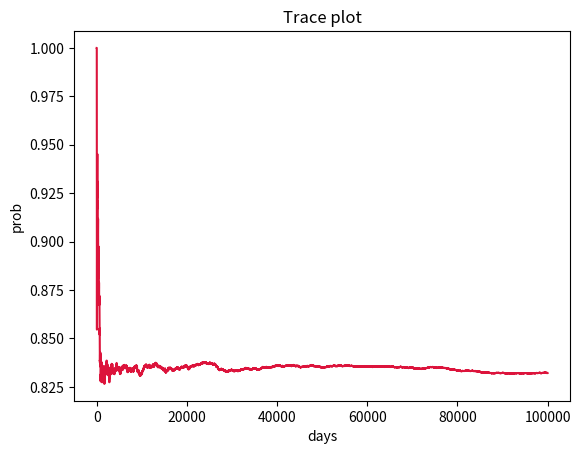
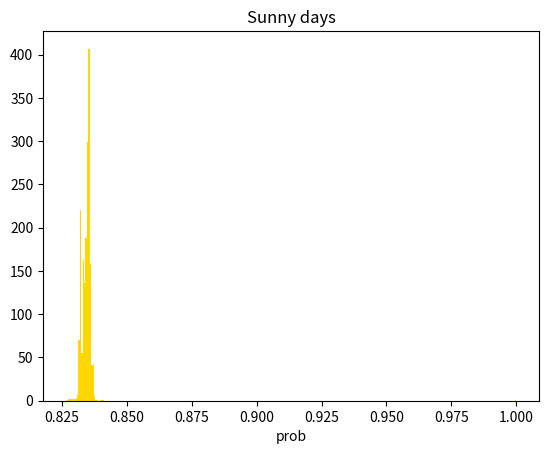
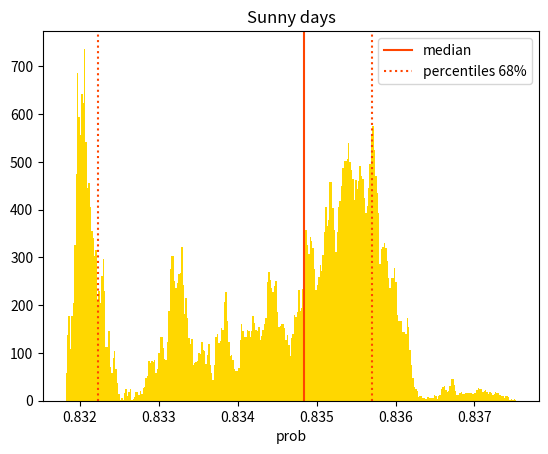
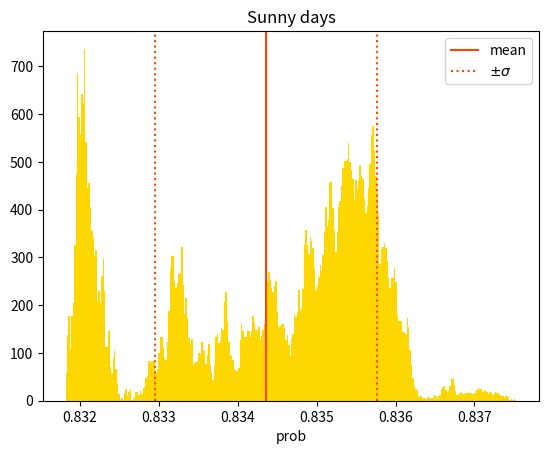
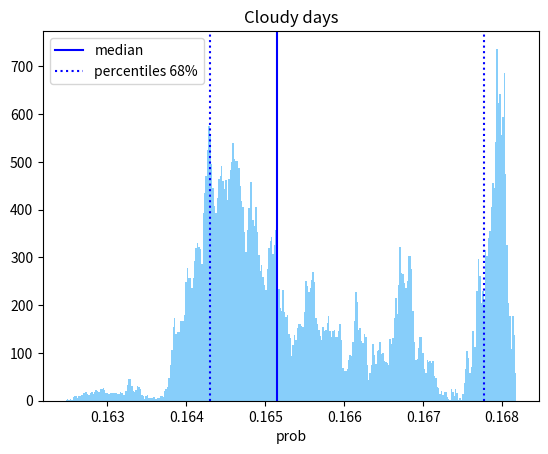
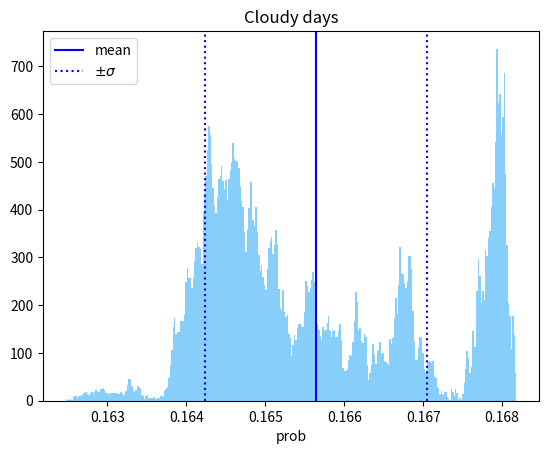

These charts were generated, in order, by the following Python code:
import numpy as np
import matplotlib.pyplot as plt
from tqdm import tqdm

################################################################################################################

N = 100000   #number of days
p_cc = 0.5   #probability cloudy given cloudy
p_cs = 0.1   #probability cloudy given sunny
p_ss = 0.9   #probability sunny given sunny
p_sc = 0.5   #probability sunny given cloudy and viceversa

################################################################################################################

### sampling the weather ###
w = [1]   #weather, starting from a sunny day

for i in tqdm(range(1, N)):
    if w[i-1] == 0 :
        w.append(np.random.choice([0, 1], p=[p_cc, p_sc]))   #weather proposal given cloudy
    elif w[i-1] == 1 :
        w.append(np.random.choice([0, 1], p=[p_cs, p_ss]))   #weather proposal given sunny

w = np.array(w)
sunny_fraction = np.cumsum(w) / (np.arange(N) + 1)   #fraction of sunny days

plt.figure()
plt.plot(np.arange(N), sunny_fraction, color='crimson')
plt.title("Trace plot")
plt.xlabel("days")
plt.ylabel("prob")
plt.show()

plt.figure()
plt.hist(sunny_fraction, bins=int(np.sqrt(N)), density=True, color='gold')
plt.title("Sunny days")
plt.xlabel("prob")
plt.show()

#%%
### sunny days ###
burn = 25000   #burn in the first samples
sunny_burned = sunny_fraction[burn:]

# statistic with median
med = np.median(sunny_burned)
p1 = np.percentile(sunny_burned, 16)
p2 = np.percentile(sunny_burned, 84)
print("SUNNY:")
print("median = ", np.round(med, 2))

#statistic with mean
mean = np.mean(sunny_burned)
sigma = np.std(sunny_burned)
print("mean = ", np.round(mean, 2))

plt.figure()
plt.hist(sunny_burned, bins=int(np.sqrt(N)), density=True, color='gold')
plt.axvline(med, color='orangered', label="median")
plt.axvline(p1, color='orangered', ls='dotted', label="percentiles 68%")
plt.axvline(p2, color='orangered', ls='dotted')
plt.title("Sunny days")
plt.xlabel("prob")
plt.legend()
plt.show()

plt.figure()
plt.hist(sunny_burned, bins=int(np.sqrt(N)), density=True, color='gold')
plt.axvline(mean, color='orangered', label="mean")
plt.axvline(mean-sigma, color='orangered', ls='dotted', label="$\pm \sigma$")
plt.axvline(mean+sigma, color='orangered', ls='dotted')
plt.title("Sunny days")
plt.xlabel("prob")
plt.legend()
plt.show()

#%%
### cloudy days ###
cloudy_burned = 1 - sunny_fraction[burn:]

# statistic with median
med = np.median(cloudy_burned)
p1 = np.percentile(cloudy_burned, 16)
p2 = np.percentile(cloudy_burned, 84)
print("\nCLOUDY:")
print("median = ", np.round(med, 2))

#statistic with mean
mean = np.mean(cloudy_burned)
sigma = np.std(cloudy_burned)
print("mean = ", np.round(mean, 2))

plt.figure()
plt.hist(cloudy_burned, bins=int(np.sqrt(N)), density=True, color='lightskyblue')
plt.axvline(med, color='b', label="median")
plt.axvline(p1, color='b', ls='dotted', label="percentiles 68%")
plt.axvline(p2, color='b', ls='dotted')
plt.title("Cloudy days")
plt.xlabel("prob")
plt.legend()
plt.show()

plt.figure()
plt.hist(cloudy_burned, bins=int(np.sqrt(N)), density=True, color='lightskyblue')
plt.axvline(mean, color='b', label="mean")
plt.axvline(mean-sigma, color='b', ls='dotted', label="$\pm \sigma$")
plt.axvline(mean+sigma, color='b', ls='dotted')
plt.title("Cloudy days")
plt.xlabel("prob")
plt.legend()
plt.show()
